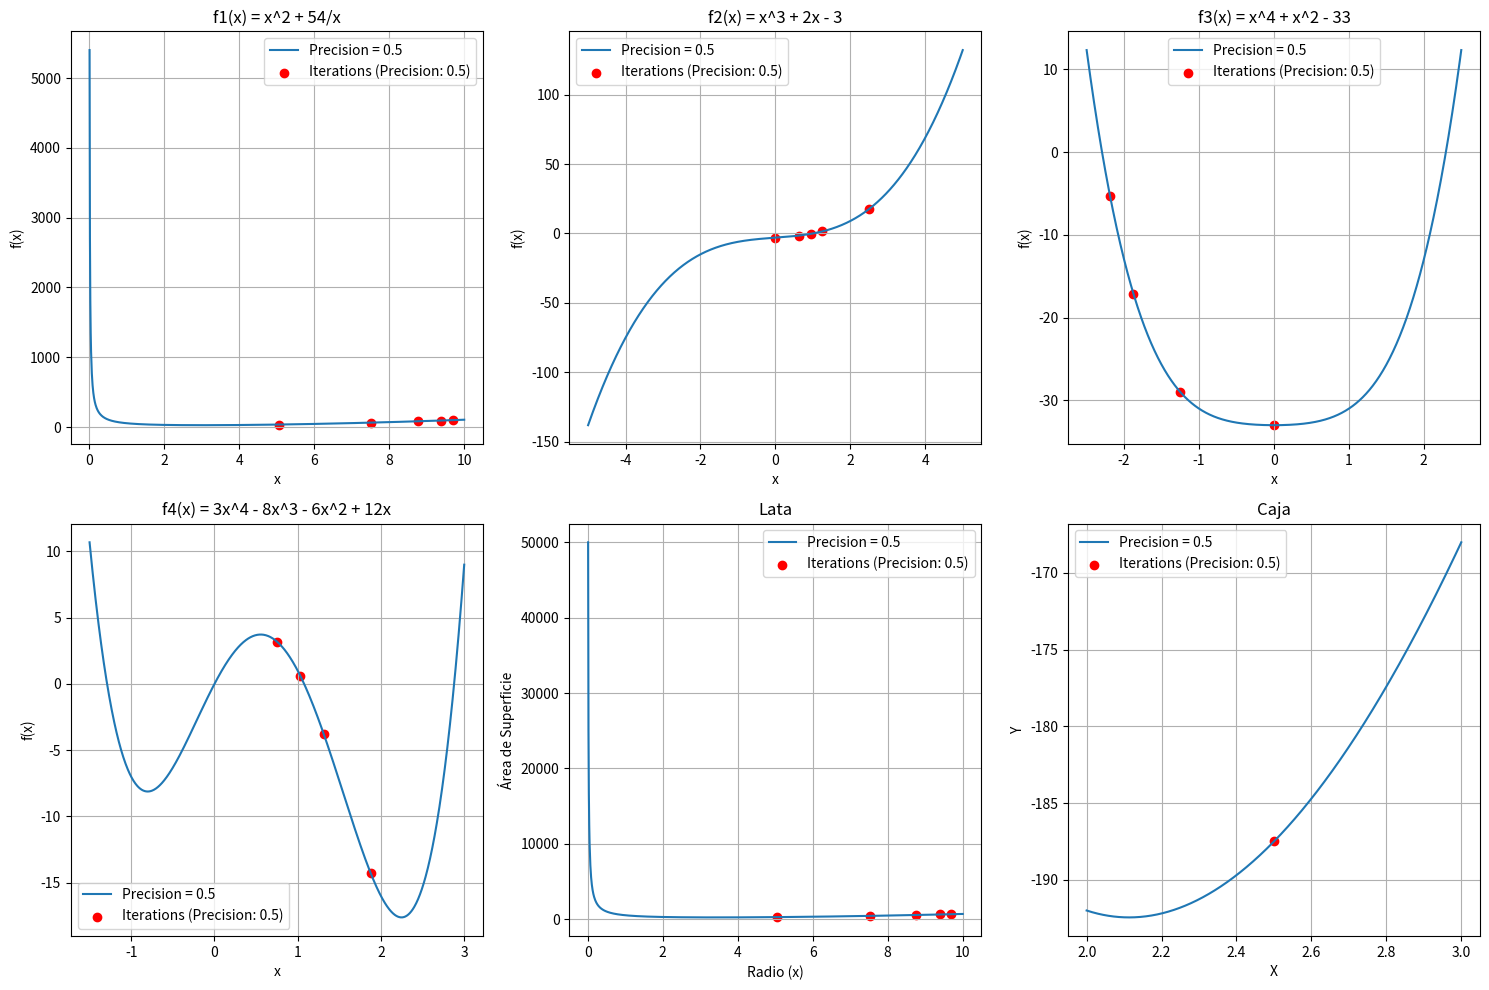
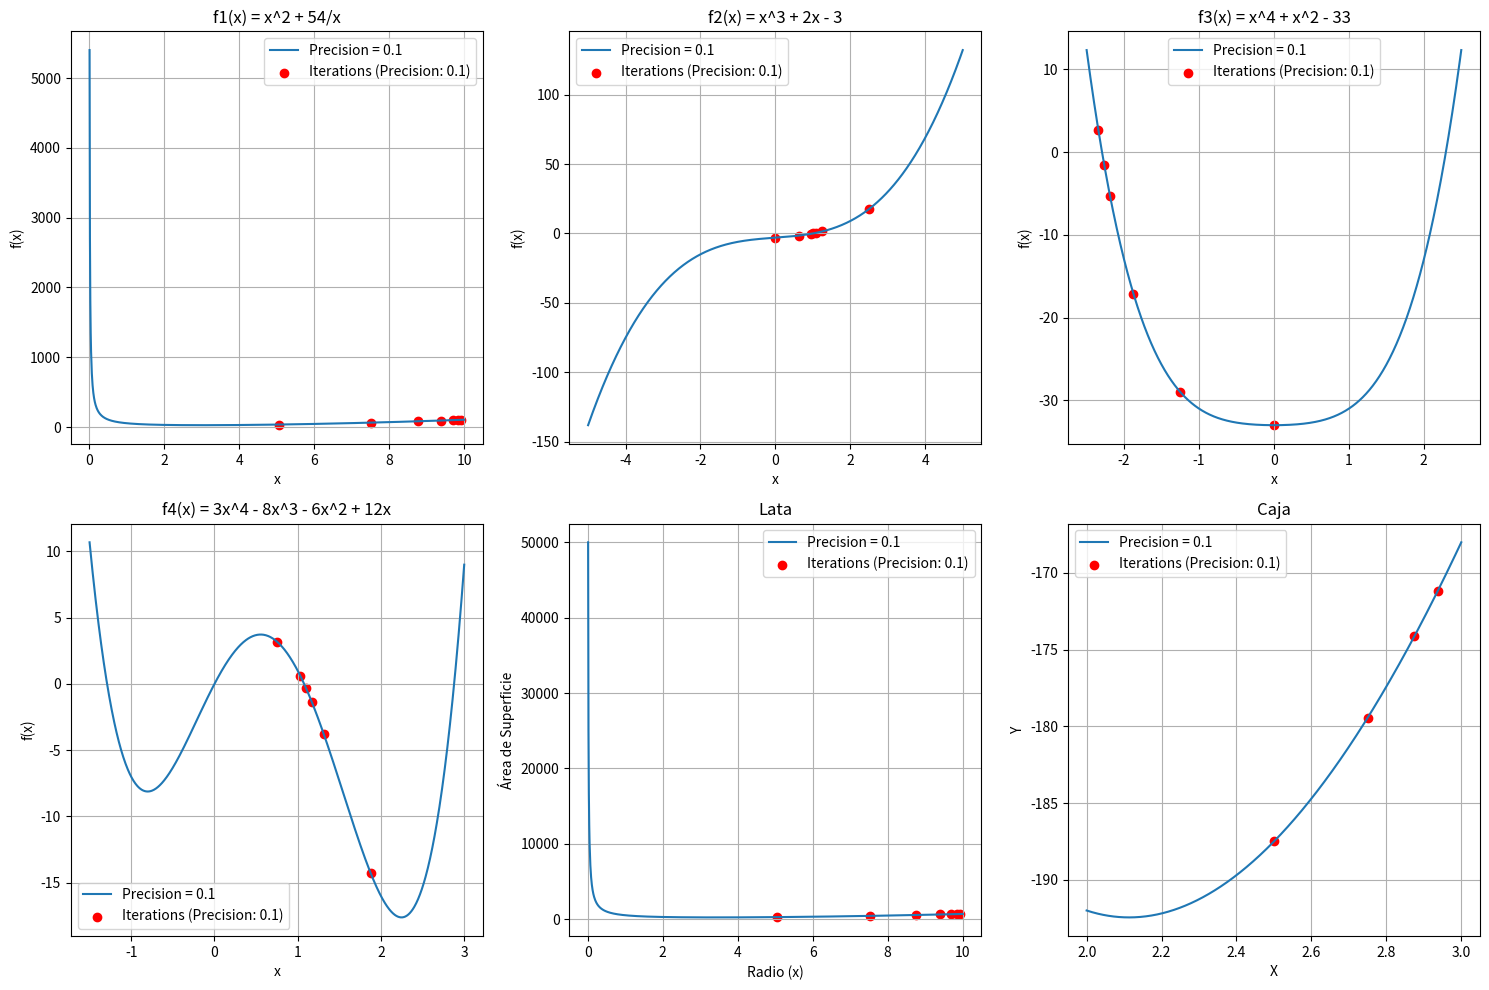
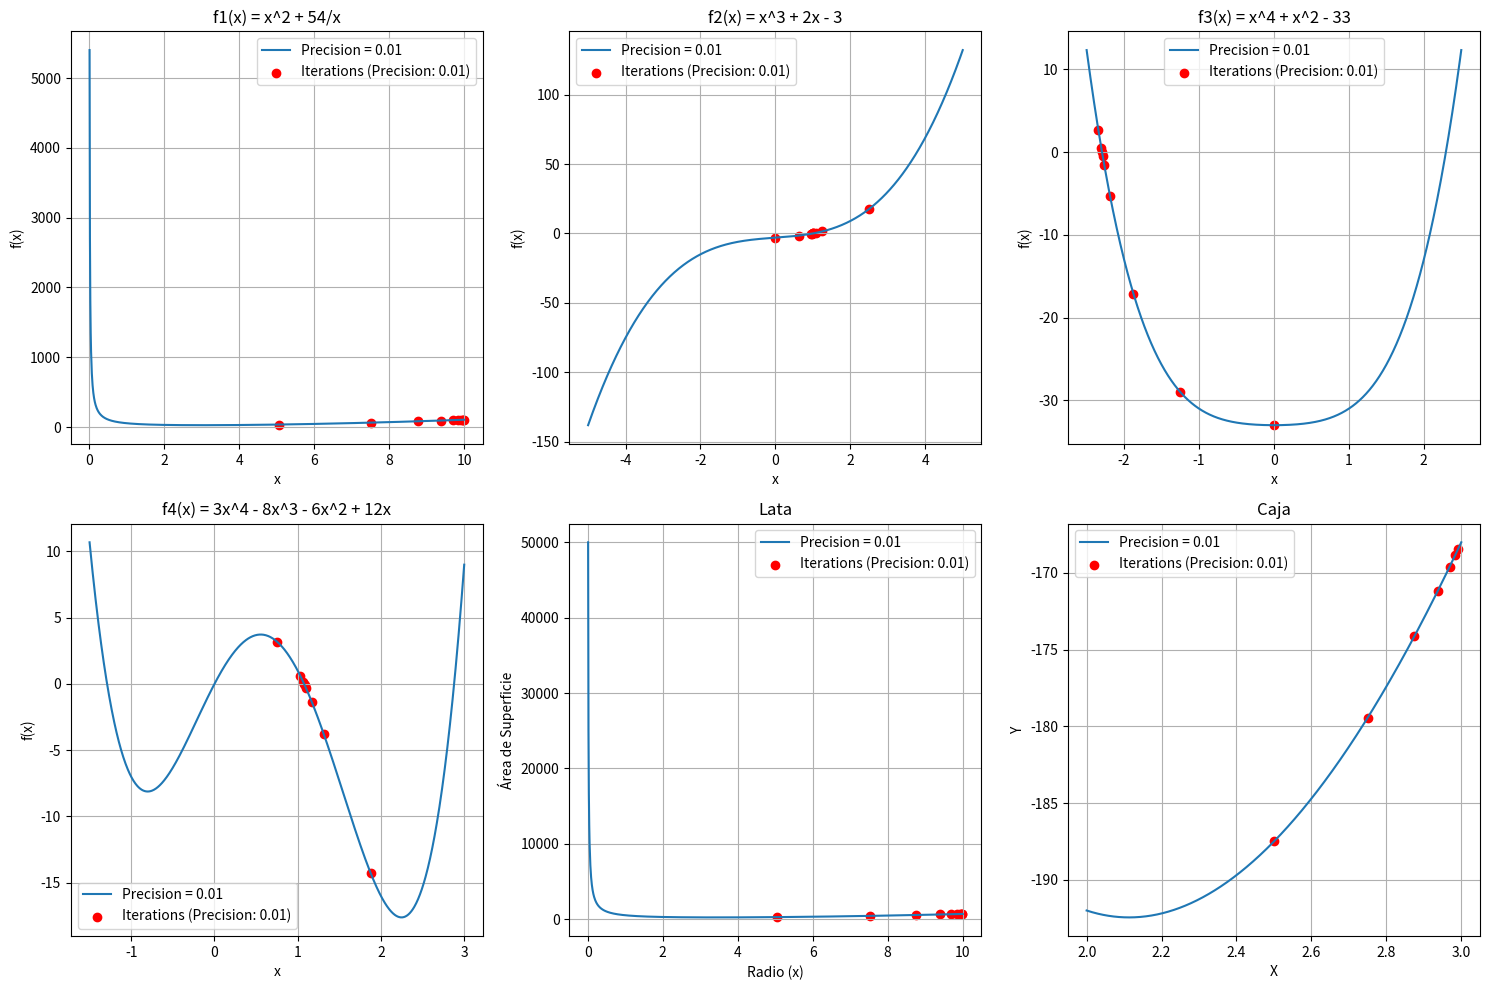
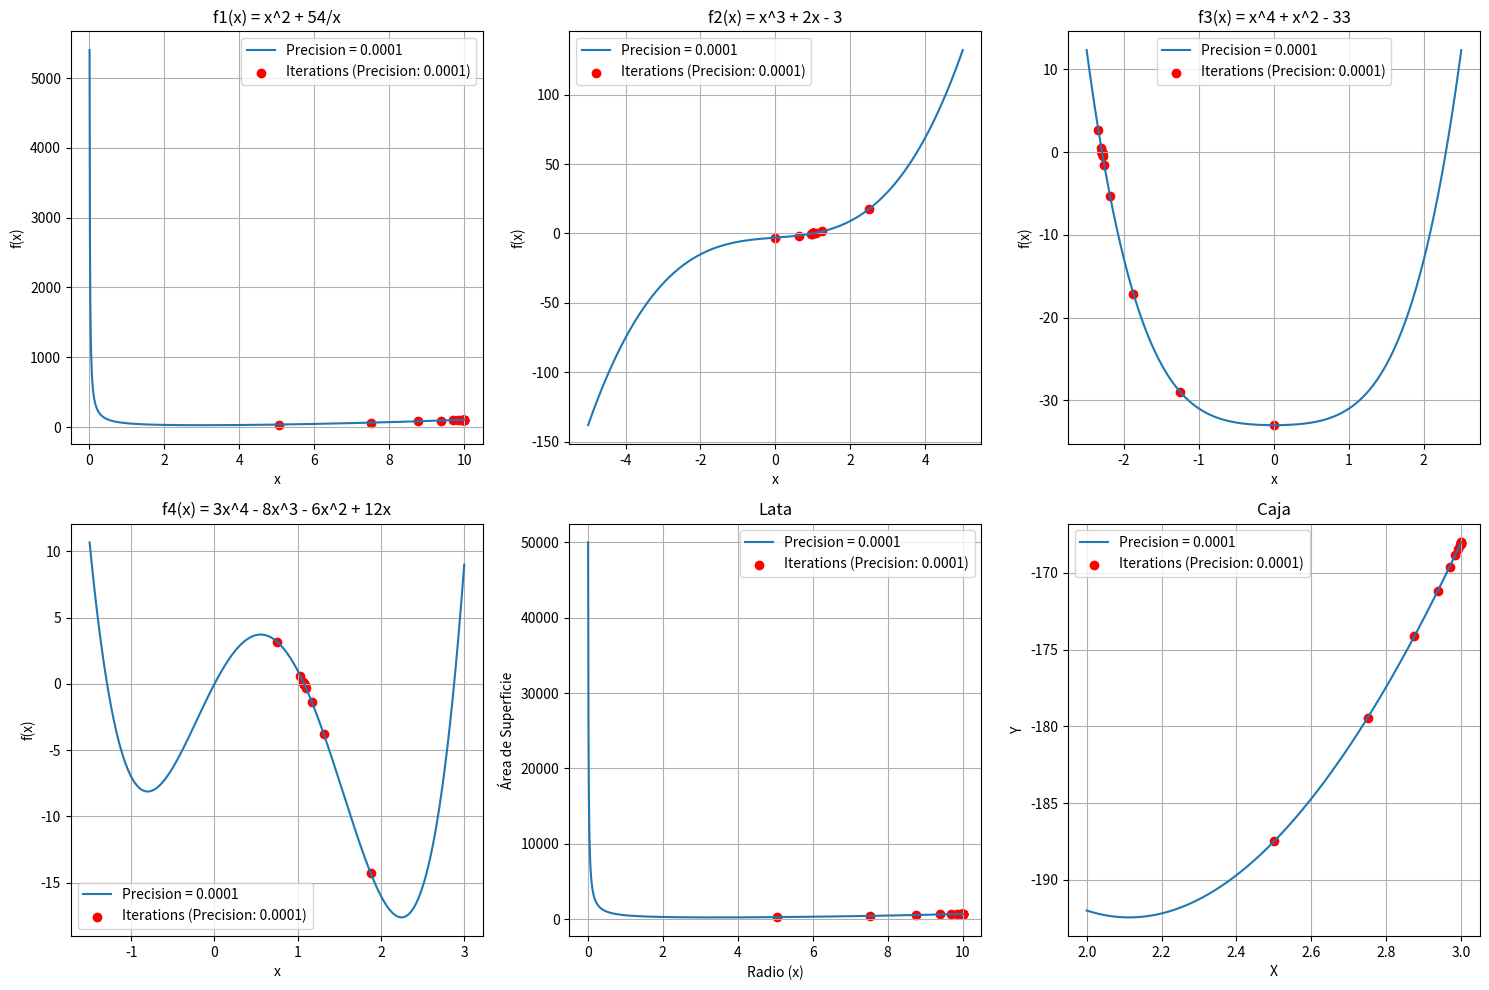

Generate these figures, in order, with matplotlib:
import numpy as np
import matplotlib.pyplot as plt

class BisectionSearch:
    def __init__(self, func, lower_bound, upper_bound):
        self.func = func
        self.lower_bound = lower_bound
        self.upper_bound = upper_bound

    def search(self, precision):
        iterations = []
        a = self.lower_bound
        b = self.upper_bound

        while abs(b - a) > precision:
            c = (a + b) / 2
            if self.func(c) == 0:
                break
            elif self.func(a) * self.func(c) < 0:
                b = c
            else:
                a = c
            iterations.append(c)

        return iterations

def f1(x):
    return x**2 + 54/x

def f2(x):
    return x**3 + 2*x - 3

def f3(x):
    return x**4 + x**2 - 33

def f4(x):
    return 3*x**4 - 8*x**3 - 6*x**2 + 12*x

def caja(L):
    return (L * (20 - 2*L) * (10 - 2*L))*-1

def lata(x):
    return 2 * np.pi * x ** 2 + (500 / x)

search_f1 = BisectionSearch(f1, 0.1, 10)
search_f2 = BisectionSearch(f2, -5, 5)
search_f3 = BisectionSearch(f3, -2.5, 2.5)
search_f4 = BisectionSearch(f4, -1.5, 3)
search_caja = BisectionSearch(caja, 2, 3)  
search_lata = BisectionSearch(lata, 0.1, 10)

precision_values = [0.5, 0.1, 0.01, 0.0001]

for precision in precision_values:
    plt.figure(figsize=(15, 10))

    # f1
    plt.subplot(2, 3, 1)
    iterations = search_f1.search(precision)
    x_values = np.linspace(0.01, 10, 1000)
    y_values = f1(x_values)
    plt.plot(x_values, y_values, label=f'Precision = {precision}')
    plt.scatter(iterations, [f1(x) for x in iterations], color='red', label=f'Iterations (Precision: {precision})')
    plt.xlabel('x')
    plt.ylabel('f(x)')
    plt.title('f1(x) = x^2 + 54/x')
    plt.legend()
    plt.grid(True)

    # f2
    plt.subplot(2, 3, 2)
    iterations = search_f2.search(precision)
    x_values = np.linspace(-5, 5, 1000)
    y_values = f2(x_values)
    plt.plot(x_values, y_values, label=f'Precision = {precision}')
    plt.scatter(iterations, [f2(x) for x in iterations], color='red', label=f'Iterations (Precision: {precision})')
    plt.xlabel('x')
    plt.ylabel('f(x)')
    plt.title('f2(x) = x^3 + 2x - 3')
    plt.legend()
    plt.grid(True)

    # f3
    plt.subplot(2, 3, 3)
    iterations = search_f3.search(precision)
    x_values = np.linspace(-2.5, 2.5, 1000)
    y_values = f3(x_values)
    plt.plot(x_values, y_values, label=f'Precision = {precision}')
    plt.scatter(iterations, [f3(x) for x in iterations], color='red', label=f'Iterations (Precision: {precision})')
    plt.xlabel('x')
    plt.ylabel('f(x)')
    plt.title('f3(x) = x^4 + x^2 - 33')
    plt.legend()
    plt.grid(True)

    # f4
    plt.subplot(2, 3, 4)
    iterations = search_f4.search(precision)
    x_values = np.linspace(-1.5, 3, 1000)
    y_values = f4(x_values)
    plt.plot(x_values, y_values, label=f'Precision = {precision}')
    plt.scatter(iterations, [f4(x) for x in iterations], color='red', label=f'Iterations (Precision: {precision})')
    plt.xlabel('x')
    plt.ylabel('f(x)')
    plt.title('f4(x) = 3x^4 - 8x^3 - 6x^2 + 12x')
    plt.legend()
    plt.grid(True)

    # lata
    plt.subplot(2, 3, 5)
    iterations = search_lata.search(precision)
    x_values = np.linspace(0.01, 10, 1000)
    y_values = lata(x_values)
    plt.plot(x_values, y_values, label=f'Precision = {precision}')
    plt.scatter(iterations, [lata(x) for x in iterations], color='red', label=f'Iterations (Precision: {precision})')
    plt.xlabel('Radio (x)')
    plt.ylabel('Área de Superficie')
    plt.title('Lata')
    plt.legend()
    plt.grid(True)

    # caja
    plt.subplot(2, 3, 6)
    iterations = search_caja.search(precision)
    L_values = np.linspace(2, 3, 1000)
    caja_values = caja(L_values)
    plt.plot(L_values, caja_values, label=f'Precision = {precision}')
    plt.scatter(iterations, [caja(x) for x in iterations], color='red', label=f'Iterations (Precision: {precision})')
    plt.xlabel('X')
    plt.ylabel('Y')
    plt.title('Caja')
    plt.legend()
    plt.grid(True)

    plt.tight_layout()
    plt.show()
